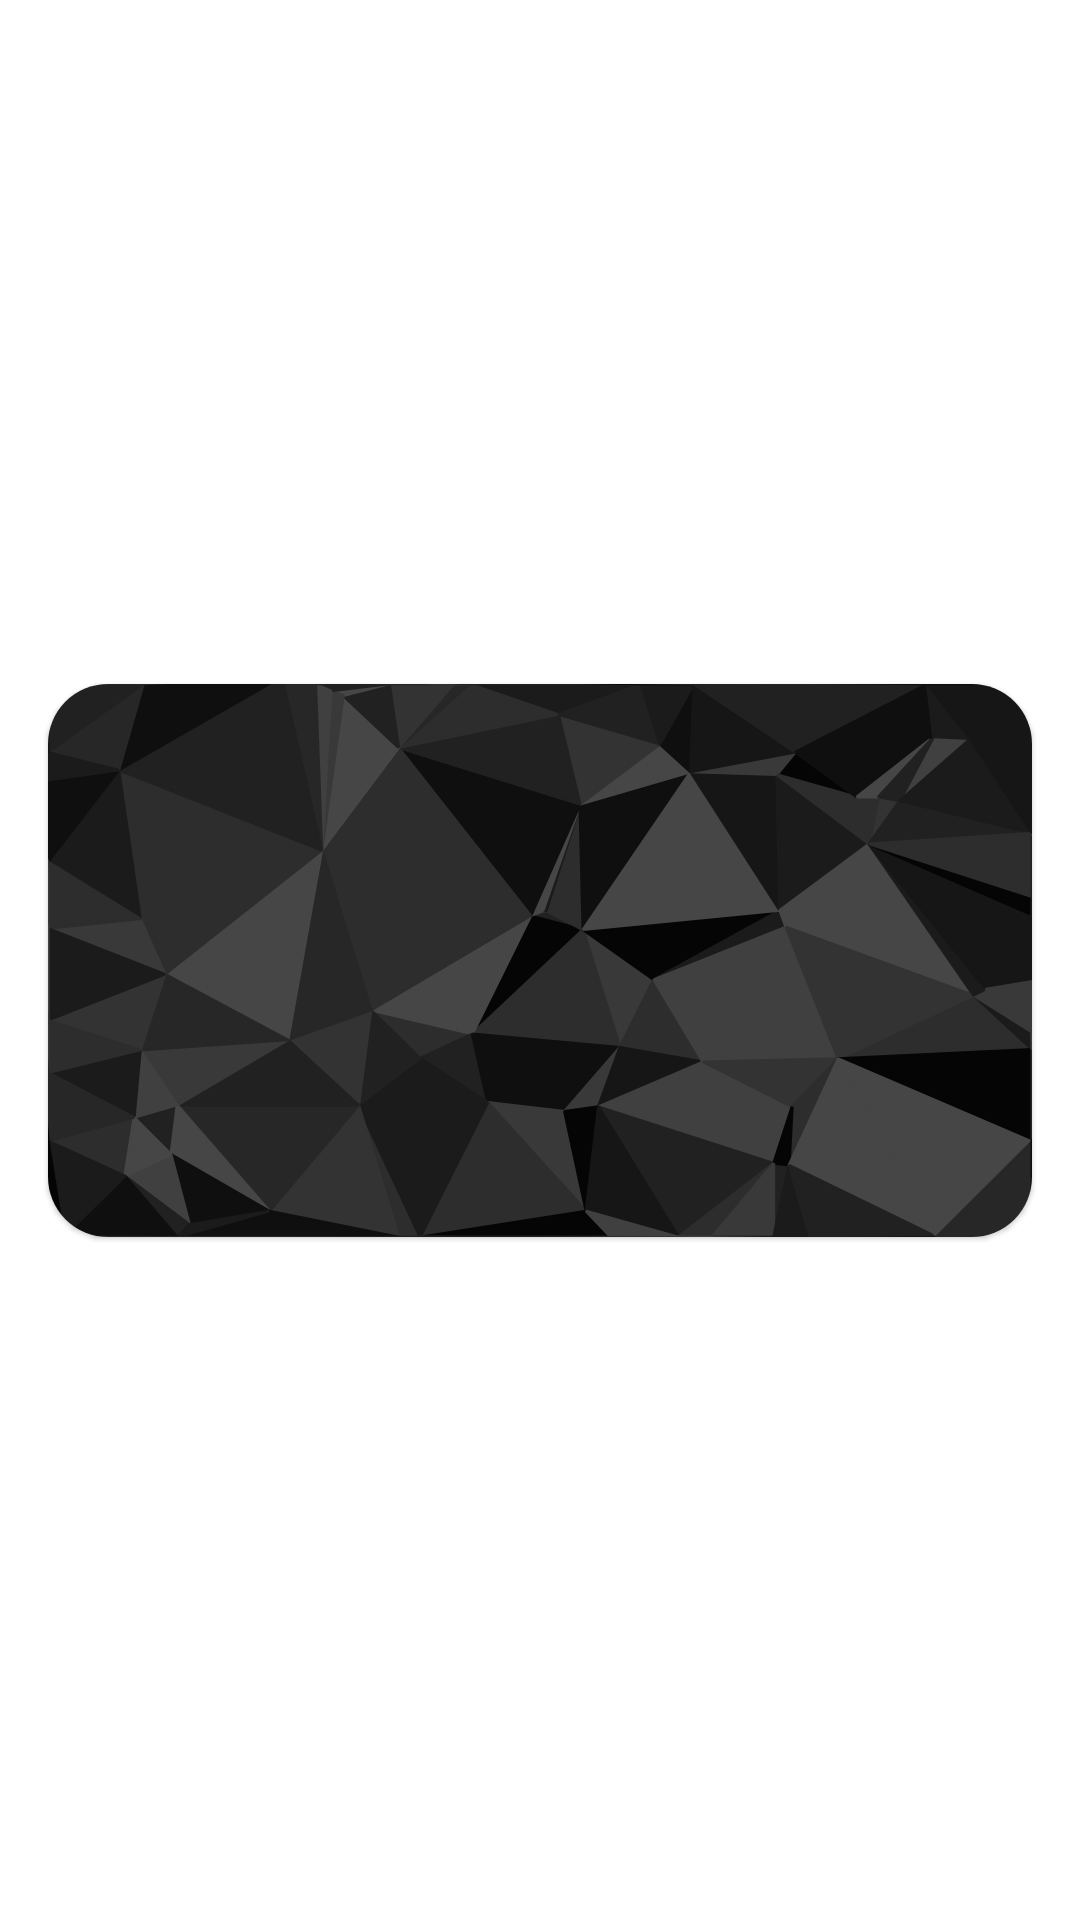

Here is an Android app screen rendered from its layout file. Give the layout XML and the strings, colors and styles it references.
<!-- AndroidManifest.xml: application theme Theme.BusinessCard -->
<!-- res/layout/amostar_cartoes.xml -->
<?xml version="1.0" encoding="utf-8"?>
<androidx.constraintlayout.widget.ConstraintLayout xmlns:android="http://schemas.android.com/apk/res/android"
    xmlns:app="http://schemas.android.com/apk/res-auto"
    xmlns:tools="http://schemas.android.com/tools"
    android:layout_width="match_parent"
    android:layout_height="wrap_content"
    android:orientation="horizontal">

    <com.google.android.material.card.MaterialCardView
        android:layout_width="match_parent"
        android:layout_height="0dp"
        android:layout_margin="16dp"
        app:layout_constraintBottom_toBottomOf="parent"
        app:layout_constraintEnd_toEndOf="parent"
        app:layout_constraintLeft_toLeftOf="parent"
        app:layout_constraintTop_toTopOf="parent"
        app:layout_constraintDimensionRatio="16:9"
        app:cardCornerRadius="20dp">

        <View
            android:layout_width="match_parent"
            android:layout_height="match_parent"
            android:background="@drawable/ic_poly_grid_black_"/>

        <androidx.constraintlayout.widget.ConstraintLayout
            android:layout_width="match_parent"
            android:layout_height="match_parent"
            android:layout_margin="16dp">

    <com.google.android.material.textview.MaterialTextView
            android:id="@+id/nome"
            android:textColor="@color/whiteUI"
            android:layout_width="wrap_content"
            android:layout_height="wrap_content"
            android:layout_marginTop="8dp"
            app:layout_constraintStart_toStartOf="parent"
            app:layout_constraintTop_toTopOf="parent"
            tools:text="Nome"/>

    <com.google.android.material.textview.MaterialTextView
            android:id="@+id/telefone"
            android:textColor="@color/whiteUI"
            android:layout_width="wrap_content"
            android:layout_height="wrap_content"
            android:layout_marginTop="8dp"
            app:layout_constraintStart_toStartOf="parent"
            app:layout_constraintTop_toBottomOf="@+id/nome"
            tools:text="Telefone"/>

            <com.google.android.material.textview.MaterialTextView
                android:id="@+id/email"
                android:textColor="@color/whiteUI"
                android:layout_width="wrap_content"
                android:layout_height="wrap_content"
                android:layout_marginTop="8dp"
                app:layout_constraintStart_toStartOf="parent"
                app:layout_constraintTop_toBottomOf="@+id/telefone"
                tools:text="Email"/>

            <com.google.android.material.textview.MaterialTextView
                android:id="@+id/empresa"
                android:textColor="@color/whiteUI"
                android:layout_width="wrap_content"
                android:layout_height="wrap_content"
                android:layout_marginTop="8dp"
                app:layout_constraintBottom_toBottomOf="parent"
                app:layout_constraintEnd_toEndOf="parent"
                tools:text="Empresa"/>

        </androidx.constraintlayout.widget.ConstraintLayout>

    </com.google.android.material.card.MaterialCardView>

</androidx.constraintlayout.widget.ConstraintLayout>
<!-- resources referenced by this layout -->
<resources>
  <color name="whiteUI">#EDEFF3</color>
  <!-- drawable ic_poly_grid_black_: vector/xml drawable (drawable, 33363 chars, omitted) -->
  <style name="Theme.BusinessCard" parent="Theme.MaterialComponents.Light.NoActionBar">
          
          <item name="colorPrimary">#CCCFCFCF</item>
          <item name="android:textColorSecondaryInverse">#CC292929</item>
          <item name="colorPrimaryVariant">@color/darkUi</item>
          <item name="colorOnPrimary">@color/whiteUI</item>
          
          <item name="colorSecondary">@color/darkUi</item>
          <item name="colorSecondaryVariant">@color/teal_200</item>
          <item name="colorOnSecondary">@color/whiteUI</item>
          
          <item name="android:statusBarColor" tools:targetApi="l">?attr/colorPrimaryVariant</item>
          
          <item name="backgroundColor">@drawable/ic_blob_scene_haikei__4_white</item>
  
      </style>
  <color name="darkUi">#1C1E1F</color>
  <color name="teal_200">#FF03DAC5</color>
  <!-- drawable ic_blob_scene_haikei__4_white: vector/xml drawable (drawable, 5126 chars, omitted) -->
</resources>
